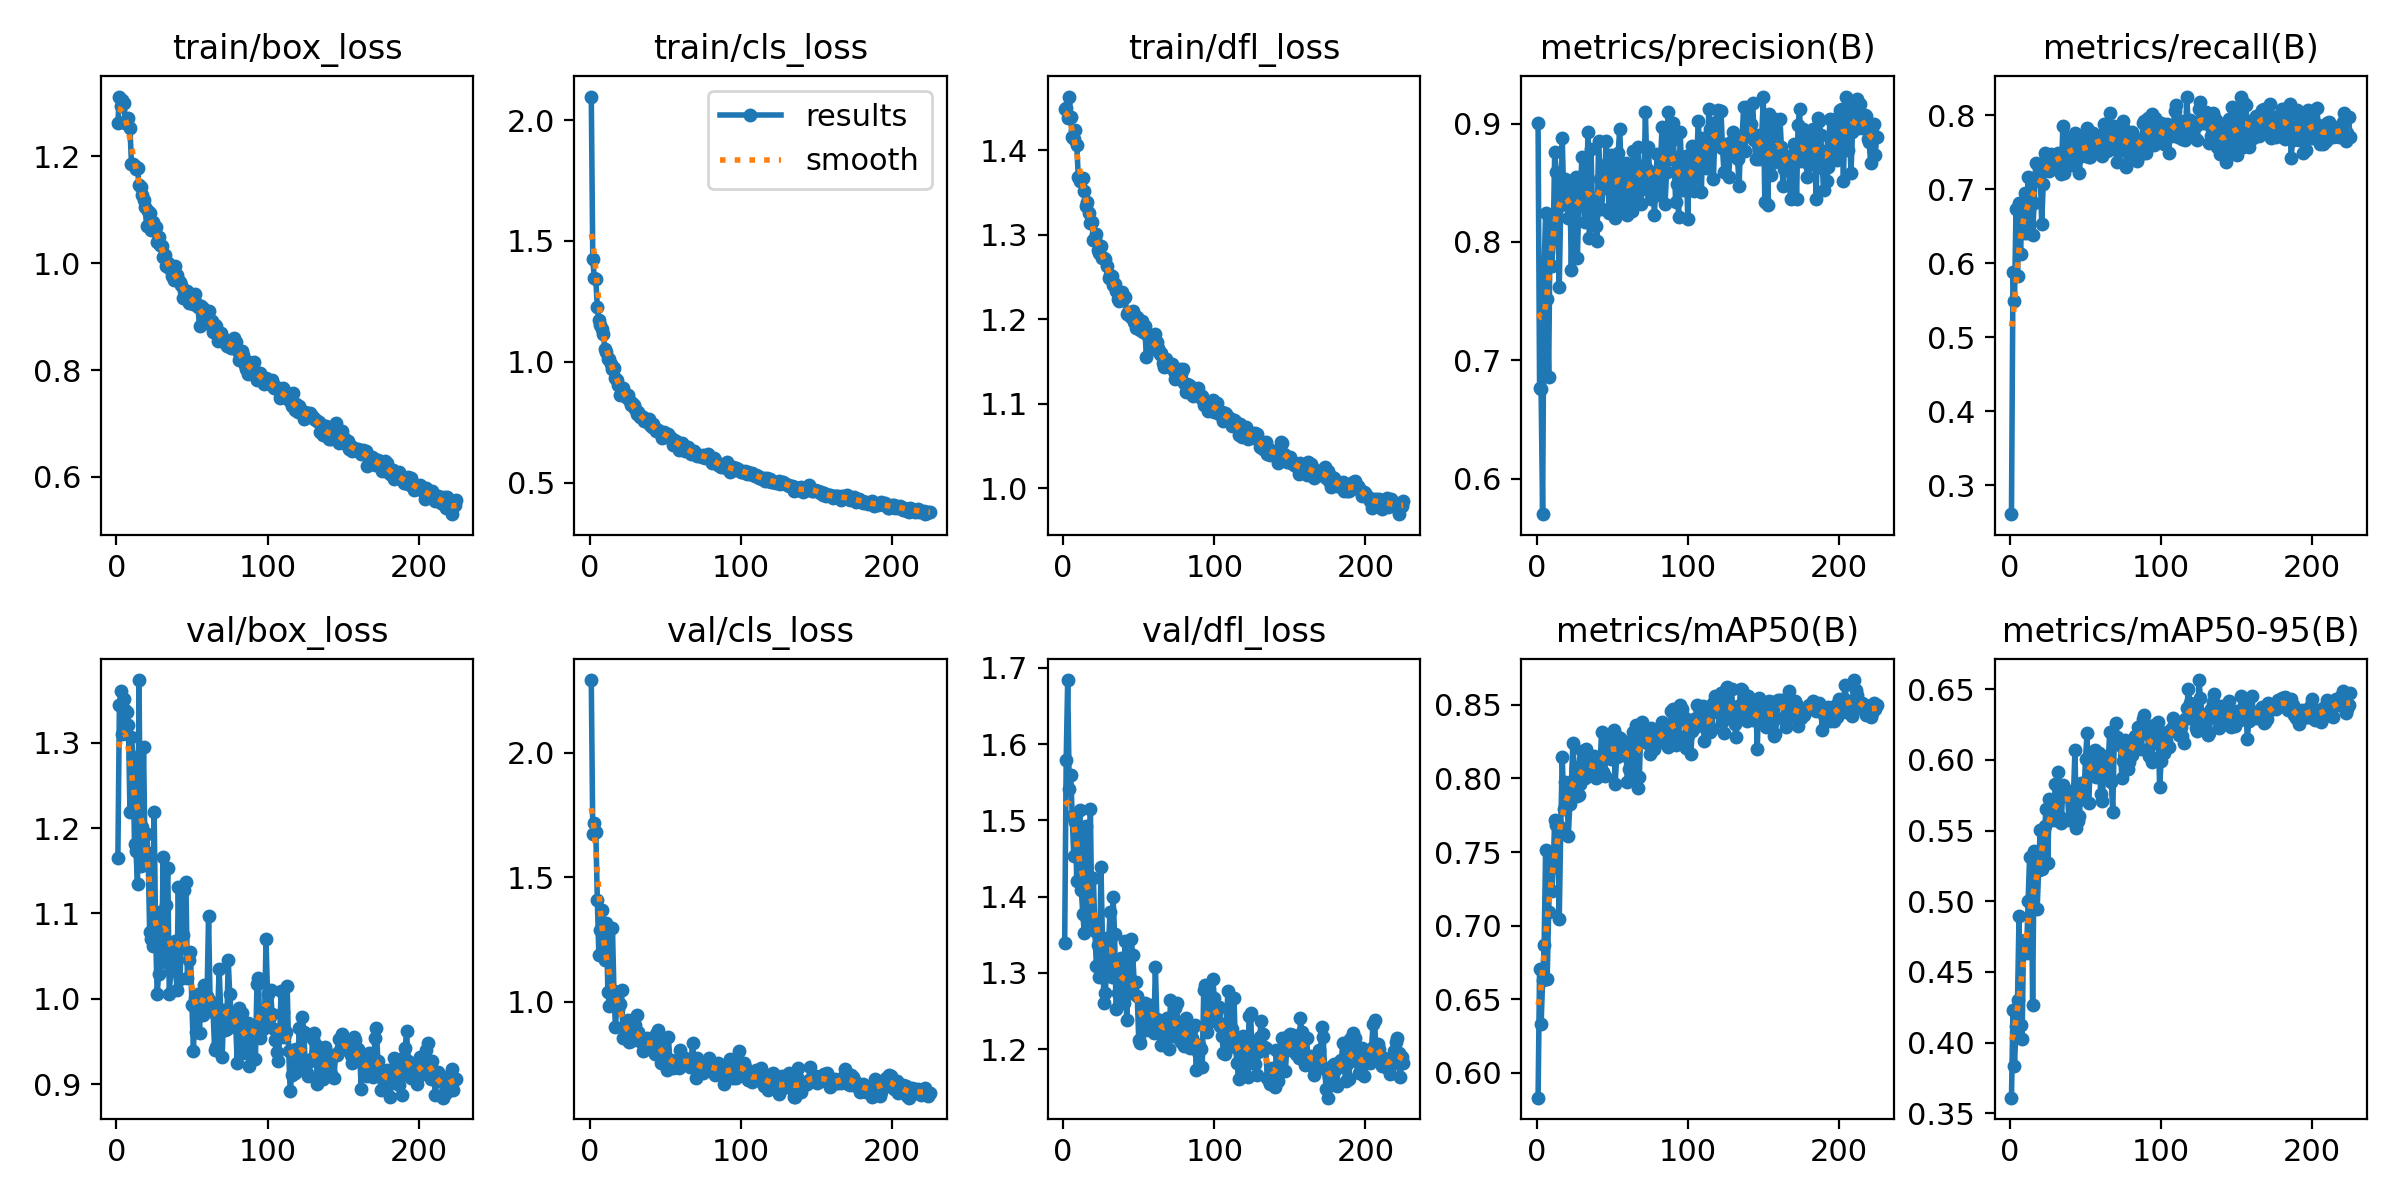

The table this chart was drawn from, first rows:
epoch, train/box_loss, train/cls_loss, train/dfl_loss, metrics/precision(B), metrics/recall(B), metrics/mAP50(B), metrics/mAP50-95(B), val/box_loss, val/cls_loss, val/dfl_loss, lr/pg0, lr/pg1, lr/pg2
1, 1.263, 2.098, 1.449, 0.9001, 0.2612, 0.5832, 0.361, 1.165, 2.292, 1.34, 0.0005436, 0.0005436, 0.0005436
2, 1.312, 1.424, 1.449, 0.6769, 0.5888, 0.6705, 0.4228, 1.344, 1.675, 1.579, 0.001095, 0.001095, 0.001095
3, 1.294, 1.347, 1.438, 0.6758, 0.5496, 0.633, 0.3836, 1.361, 1.717, 1.684, 0.001642, 0.001642, 0.001642
4, 1.306, 1.341, 1.464, 0.5702, 0.6731, 0.6629, 0.4118, 1.31, 1.68, 1.541, 0.001647, 0.001647, 0.001647
5, 1.299, 1.225, 1.44, 0.7788, 0.5832, 0.6867, 0.4304, 1.351, 1.411, 1.559, 0.001641, 0.001641, 0.001641
6, 1.263, 1.174, 1.416, 0.8241, 0.6817, 0.7513, 0.4893, 1.338, 1.189, 1.505, 0.001634, 0.001634, 0.001634
7, 1.27, 1.154, 1.413, 0.7516, 0.6125, 0.6636, 0.4122, 1.337, 1.289, 1.453, 0.001627, 0.001627, 0.001627
8, 1.272, 1.137, 1.424, 0.6862, 0.6817, 0.7093, 0.4023, 1.321, 1.37, 1.497, 0.001621, 0.001621, 0.001621
9, 1.252, 1.117, 1.406, 0.8215, 0.6407, 0.7474, 0.4721, 1.218, 1.245, 1.42, 0.001614, 0.001614, 0.001614
10, 1.186, 1.052, 1.368, 0.78, 0.695, 0.7233, 0.4725, 1.307, 1.167, 1.468, 0.001608, 0.001608, 0.001608
11, 1.186, 1.042, 1.363, 0.8027, 0.6405, 0.7399, 0.4633, 1.283, 1.318, 1.514, 0.001601, 0.001601, 0.001601
12, 1.182, 1.01, 1.364, 0.8759, 0.7167, 0.7719, 0.5004, 1.181, 1.038, 1.409, 0.001594, 0.001594, 0.001594
13, 1.176, 1.01, 1.367, 0.8587, 0.6847, 0.768, 0.5313, 1.173, 0.9846, 1.377, 0.001588, 0.001588, 0.001588
14, 1.177, 0.9904, 1.351, 0.8307, 0.7139, 0.7686, 0.5311, 1.134, 0.9923, 1.352, 0.001581, 0.001581, 0.001581
15, 1.146, 0.9702, 1.334, 0.7622, 0.6384, 0.7043, 0.4266, 1.374, 1.299, 1.493, 0.001575, 0.001575, 0.001575
16, 1.143, 0.9733, 1.339, 0.8313, 0.6822, 0.7663, 0.5358, 1.155, 1.042, 1.388, 0.001568, 0.001568, 0.001568
17, 1.127, 0.933, 1.326, 0.8874, 0.7352, 0.8147, 0.5278, 1.202, 0.8973, 1.368, 0.001561, 0.001561, 0.001561
18, 1.118, 0.9231, 1.314, 0.8356, 0.7153, 0.7794, 0.4948, 1.295, 1.006, 1.514, 0.001555, 0.001555, 0.001555
19, 1.106, 0.9052, 1.315, 0.8529, 0.7163, 0.7978, 0.5219, 1.165, 0.971, 1.368, 0.001548, 0.001548, 0.001548
20, 1.069, 0.8633, 1.294, 0.8481, 0.7254, 0.7947, 0.5504, 1.194, 0.99, 1.425, 0.001542, 0.001542, 0.001542
21, 1.098, 0.8748, 1.295, 0.8207, 0.6527, 0.761, 0.5231, 1.171, 1.049, 1.355, 0.001535, 0.001535, 0.001535
22, 1.094, 0.8934, 1.3, 0.8511, 0.7078, 0.7823, 0.55, 1.078, 0.8553, 1.308, 0.001528, 0.001528, 0.001528
23, 1.062, 0.8621, 1.281, 0.7766, 0.7496, 0.7938, 0.5534, 1.07, 0.8624, 1.336, 0.001522, 0.001522, 0.001522
24, 1.076, 0.8541, 1.278, 0.8354, 0.7463, 0.8244, 0.5654, 1.062, 0.868, 1.295, 0.001515, 0.001515, 0.001515
25, 1.068, 0.8643, 1.287, 0.8398, 0.7377, 0.7996, 0.5268, 1.219, 0.9265, 1.439, 0.001509, 0.001509, 0.001509
26, 1.068, 0.8413, 1.272, 0.855, 0.7252, 0.8079, 0.572, 1.073, 0.8385, 1.343, 0.001502, 0.001502, 0.001502
27, 1.04, 0.8197, 1.272, 0.7861, 0.7473, 0.7878, 0.5601, 1.006, 0.8416, 1.26, 0.001495, 0.001495, 0.001495
28, 1.048, 0.8301, 1.272, 0.8368, 0.7294, 0.7885, 0.5646, 1.029, 0.8561, 1.274, 0.001489, 0.001489, 0.001489
29, 1.035, 0.8223, 1.262, 0.8421, 0.7421, 0.7962, 0.5572, 1.101, 0.8828, 1.345, 0.001482, 0.001482, 0.001482
30, 1.032, 0.8054, 1.249, 0.8717, 0.7335, 0.8188, 0.5829, 1.057, 0.9062, 1.336, 0.001476, 0.001476, 0.001476
31, 1.011, 0.7828, 1.252, 0.832, 0.7468, 0.8129, 0.5574, 1.166, 0.947, 1.38, 0.001469, 0.001469, 0.001469
32, 1.016, 0.7912, 1.251, 0.817, 0.7484, 0.8004, 0.5912, 1.043, 0.8781, 1.295, 0.001462, 0.001462, 0.001462
33, 0.9952, 0.7714, 1.241, 0.8312, 0.7337, 0.8199, 0.5593, 1.11, 0.8564, 1.4, 0.001456, 0.001456, 0.001456
34, 1.001, 0.7734, 1.242, 0.8927, 0.7213, 0.8101, 0.5551, 1.154, 0.8395, 1.351, 0.001449, 0.001449, 0.001449
35, 0.9916, 0.7709, 1.233, 0.8035, 0.7854, 0.8076, 0.5824, 1.006, 0.8035, 1.253, 0.001443, 0.001443, 0.001443
36, 0.9904, 0.7564, 1.224, 0.8783, 0.7217, 0.8118, 0.5799, 1.033, 0.8075, 1.273, 0.001436, 0.001436, 0.001436
37, 0.9753, 0.7538, 1.221, 0.8292, 0.7346, 0.8043, 0.5775, 1.034, 0.8382, 1.275, 0.001429, 0.001429, 0.001429
38, 0.9681, 0.7539, 1.228, 0.8246, 0.7709, 0.8149, 0.5779, 1.059, 0.8543, 1.319, 0.001423, 0.001423, 0.001423
39, 0.9946, 0.7649, 1.232, 0.8136, 0.7529, 0.8001, 0.5576, 1.068, 0.8361, 1.311, 0.001416, 0.001416, 0.001416
40, 0.977, 0.7389, 1.225, 0.8006, 0.75, 0.8009, 0.5733, 1.01, 0.8324, 1.26, 0.001409, 0.001409, 0.001409
41, 0.9694, 0.7282, 1.226, 0.8856, 0.7334, 0.8059, 0.5611, 1.132, 0.8526, 1.341, 0.001403, 0.001403, 0.001403
42, 0.9641, 0.7414, 1.206, 0.853, 0.7602, 0.8097, 0.5751, 1.024, 0.8191, 1.238, 0.001396, 0.001396, 0.001396
43, 0.9594, 0.727, 1.208, 0.8278, 0.7757, 0.8318, 0.6068, 1.06, 0.7913, 1.282, 0.00139, 0.00139, 0.00139
44, 0.9354, 0.7122, 1.204, 0.8459, 0.7681, 0.8042, 0.5519, 1.074, 0.8693, 1.274, 0.001383, 0.001383, 0.001383
45, 0.9485, 0.7161, 1.202, 0.8527, 0.7422, 0.8017, 0.5569, 1.128, 0.8876, 1.344, 0.001376, 0.001376, 0.001376
46, 0.9465, 0.7105, 1.209, 0.8851, 0.7217, 0.8202, 0.5606, 1.137, 0.8371, 1.324, 0.00137, 0.00137, 0.00137
47, 0.9477, 0.7082, 1.196, 0.8679, 0.7667, 0.8271, 0.5839, 1.024, 0.755, 1.287, 0.001363, 0.001363, 0.001363
48, 0.9261, 0.6862, 1.189, 0.8241, 0.7729, 0.8297, 0.5723, 1.045, 0.7861, 1.289, 0.001357, 0.001357, 0.001357
49, 0.9431, 0.71, 1.202, 0.8735, 0.7463, 0.8132, 0.5768, 1.055, 0.7954, 1.269, 0.00135, 0.00135, 0.00135
50, 0.9332, 0.7029, 1.191, 0.8626, 0.7451, 0.8242, 0.6009, 0.9926, 0.7818, 1.212, 0.001344, 0.001344, 0.001344
51, 0.9234, 0.6871, 1.187, 0.8333, 0.7822, 0.8329, 0.619, 0.9384, 0.7258, 1.209, 0.001337, 0.001337, 0.001337
52, 0.9432, 0.7026, 1.198, 0.8203, 0.7443, 0.7964, 0.5696, 1.001, 0.8571, 1.25, 0.00133, 0.00133, 0.00133
53, 0.9251, 0.6902, 1.185, 0.8314, 0.7443, 0.8144, 0.5918, 0.9611, 0.7661, 1.231, 0.001324, 0.001324, 0.001324
54, 0.9172, 0.6838, 1.192, 0.8749, 0.7628, 0.8283, 0.6045, 1.006, 0.7654, 1.261, 0.001317, 0.001317, 0.001317
55, 0.8816, 0.6571, 1.155, 0.8955, 0.7761, 0.8273, 0.602, 0.9601, 0.7335, 1.226, 0.001311, 0.001311, 0.001311
56, 0.9203, 0.6766, 1.18, 0.861, 0.758, 0.8261, 0.6068, 1.006, 0.7398, 1.25, 0.001304, 0.001304, 0.001304
57, 0.9171, 0.6732, 1.179, 0.8324, 0.765, 0.8161, 0.5877, 0.9813, 0.7522, 1.243, 0.001297, 0.001297, 0.001297
58, 0.9019, 0.6627, 1.18, 0.8261, 0.7711, 0.8219, 0.599, 1.016, 0.7367, 1.258, 0.001291, 0.001291, 0.001291
59, 0.8887, 0.6364, 1.164, 0.8664, 0.7537, 0.825, 0.6049, 0.9965, 0.7365, 1.234, 0.001284, 0.001284, 0.001284
60, 0.898, 0.6541, 1.171, 0.8226, 0.7734, 0.7979, 0.5758, 1.003, 0.808, 1.222, 0.001277, 0.001277, 0.001277
... 165 more rows
